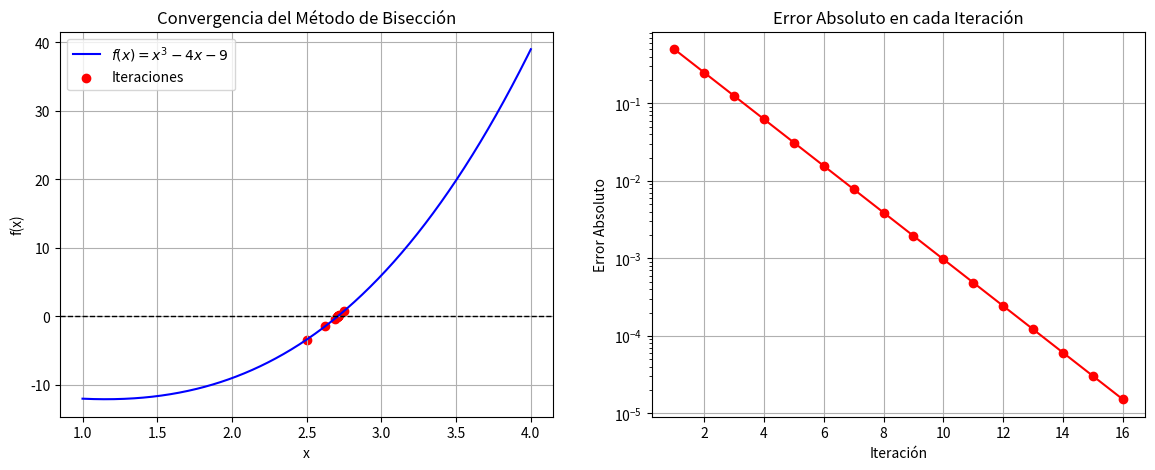

Generate this figure with matplotlib:
#   Codigo que implementa el esquema numerico 
#   del metodo de biseccion
# 
#           Autor:
#   Dr. Ivan de Jesus May-Cen
#   imaycen@hotmail.com
#   Version 1.0 : 05/02/2025
#


import numpy as np
import matplotlib.pyplot as plt

# Definir la función que va introducirse en
# el esquema del metodo de biseccion
def f(x):
    return x**3 - 4*x - 9

# Algoritmo numerico del
# Método de Bisección
def biseccion(a, b, tol=1e-5, max_iter=100):
    if f(a) * f(b) >= 0:
        print("El método de bisección no es aplicable en el intervalo dado.")
        return None
    
    iteraciones = []
    errores = []
    c_old = a  # Para calcular errores

    print("\nIteraciones del Método de Bisección:")
    print("Iter |       a       |       b       |       c       |      f(c)      |     Error     ")
    print("-" * 85)

    for i in range(max_iter):
        c = (a + b) / 2
        iteraciones.append(c)
        
        error = abs(c - c_old)
        errores.append(error)

        print(f"{i+1:4d} | {a:.8f} | {b:.8f} | {c:.8f} | {f(c):.8f} | {error:.8e}")

        if abs(f(c)) < tol or error < tol:
            break

        if f(a) * f(c) < 0:
            b = c
        else:
            a = c
        
        c_old = c

    return iteraciones, errores

# Parámetros iniciales
# se introduce el intervalo [a, b]
#a, b = 2, 3
#a, b = 0, 1.5
a, b = 2, 3
iteraciones, errores = biseccion(a, b)

# Crear la figura
fig, ax = plt.subplots(1, 2, figsize=(14, 5))

# Gráfica de la función y la convergencia de iteraciones
x = np.linspace(a - 1, b + 1, 400)
y = f(x)

ax[0].plot(x, y, label=r'$f(x) = x^3 - 4x - 9$ ', color='b')
ax[0].axhline(0, color='k', linestyle='--', linewidth=1)  # Línea en y=0
ax[0].scatter(iteraciones, [f(c) for c in iteraciones], color='red', label='Iteraciones')
ax[0].set_xlabel('x')
ax[0].set_ylabel('f(x)')
ax[0].set_title("Convergencia del Método de Bisección")
ax[0].legend()
ax[0].grid()

# Gráfica de convergencia del error
ax[1].plot(range(1, len(errores)+1), errores, marker='o', linestyle='-', color='r')
ax[1].set_yscale("log")  # Escala logarítmica
ax[1].set_xlabel("Iteración")
ax[1].set_ylabel("Error Absoluto")
ax[1].set_title("Error Absoluto en cada Iteración")
ax[1].grid()

# Guardar la figura
plt.savefig("biseccion_convergencia.png", dpi=300)
plt.show()
